pico-8 play session: hold ← + tap ❎, after a click and taps of 🅾, ❎, 🅾+❎, 🅾 in the second before t = 0

[t = 1 s] hold ← ~1s, tap ❎ ~2×
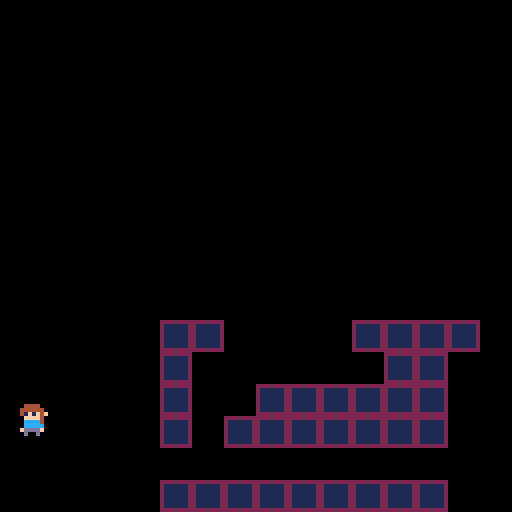
[t = 2 s] hold ← ~2s, tap ❎ ~4×
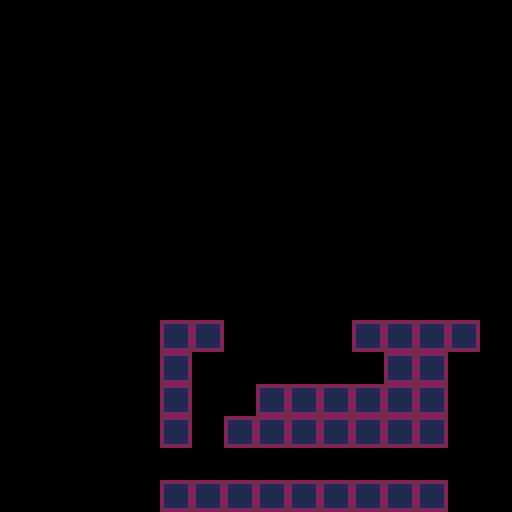

pico-8 cartridge
version 42
__lua__
function _init()
	iplr()
end

function _update60()
	uplr()
end

function _draw()
	cls()
	map()
	dplr()
end
-->8
--player--

function iplr()
	p={
		x=8*8,
		y=8*8,
		dx=1,
		dy=0,
		fr=1,     --frame
		fl=false  --flipped
	}
	
	grvt=1     --gravity
end

function uplr()
	local lx=p.x
	local ly=p.y
	
	if btn(➡️) then
		p.x+=p.dx
		p.fl=false
	elseif btn(⬅️) then
		p.x-=p.dx
		p.fl=true
	end
	
	if btnp(❎) and grounded() then
		p.dy=8
	end
	
	if p.dy>0 then
		p.dy-=1
	end
	
	p.y-=p.dy
	
	if not grounded() then
		p.y+=grvt
	else
		p.y=ly
	end
	
	if collision() then
		p.x=lx
	end
end

function grounded()
	return
		mget(p.x/8,(p.y+8)/8)==2 or
		mget((p.x+7)/8,(p.y+8)/8)==2
end

function collision()
	return
	mget((p.x+2)/8,(p.y+1)/8)==2 or
	mget((p.x+6)/8,(p.y+1)/8)==2 or
	mget((p.x+2)/8,(p.y+7)/8)==2 or
	mget((p.x+6)/8,(p.y+7)/8)==2
end

function dplr()
	spr(p.fr,p.x,p.y,1,1,p.fl)
end
__gfx__
00000000004444002222222200000000000000000000000000000000000000000000000000000000000000000000000000000000000000000000000000000000
00000000044444402111111200000000000000000000000000000000000000000000000000000000000000000000000000000000000000000000000000000000
00700700f4f1f1402111111200000000000000000000000000000000000000000000000000000000000000000000000000000000000000000000000000000000
0007700004ffff002111111200000000000000000000000000000000000000000000000000000000000000000000000000000000000000000000000000000000
0007700004cccc002111111200000000000000000000000000000000000000000000000000000000000000000000000000000000000000000000000000000000
007007000ccccc002111111200000000000000000000000000000000000000000000000000000000000000000000000000000000000000000000000000000000
000000000fddddf02111111200000000000000000000000000000000000000000000000000000000000000000000000000000000000000000000000000000000
0000000000d00d002222222200000000000000000000000000000000000000000000000000000000000000000000000000000000000000000000000000000000
__map__
0000000000000000000000000000000000000000000000000000000000000000000000000000000000000000000000000000000000000000000000000000000000000000000000000000000000000000000000000000000000000000000000000000000000000000000000000000000000000000000000000000000000000000
0000000000000000000000000000000000000000000000000000000000000000000000000000000000000000000000000000000000000000000000000000000000000000000000000000000000000000000000000000000000000000000000000000000000000000000000000000000000000000000000000000000000000000
0000000000000000000000000000000000000000000000000000000000000000000000000000000000000000000000000000000000000000000000000000000000000000000000000000000000000000000000000000000000000000000000000000000000000000000000000000000000000000000000000000000000000000
0000000000000000000000000000000000000000000000000000000000000000000000000000000000000000000000000000000000000000000000000000000000000000000000000000000000000000000000000000000000000000000000000000000000000000000000000000000000000000000000000000000000000000
0000000000000000000000000000000000000000000000000000000000000000000000000000000000000000000000000000000000000000000000000000000000000000000000000000000000000000000000000000000000000000000000000000000000000000000000000000000000000000000000000000000000000000
0000000000000000000000000000000000000000000000000000000000000000000000000000000000000000000000000000000000000000000000000000000000000000000000000000000000000000000000000000000000000000000000000000000000000000000000000000000000000000000000000000000000000000
0000000000000000000000000000000000000000000000000000000000000000000000000000000000000000000000000000000000000000000000000000000000000000000000000000000000000000000000000000000000000000000000000000000000000000000000000000000000000000000000000000000000000000
0000000000000000000000000000000000000000000000000000000000000000000000000000000000000000000000000000000000000000000000000000000000000000000000000000000000000000000000000000000000000000000000000000000000000000000000000000000000000000000000000000000000000000
0000000000000000000000000000000000000000000000000000000000000000000000000000000000000000000000000000000000000000000000000000000000000000000000000000000000000000000000000000000000000000000000000000000000000000000000000000000000000000000000000000000000000000
0000000000000000000000000000000000000000000000000000000000000000000000000000000000000000000000000000000000000000000000000000000000000000000000000000000000000000000000000000000000000000000000000000000000000000000000000000000000000000000000000000000000000000
0000000000020200000000020202020000000000000000000000000000000000000000000000000000000000000000000000000000000000000000000000000000000000000000000000000000000000000000000000000000000000000000000000000000000000000000000000000000000000000000000000000000000000
0000000000020000000000000202000000000000000000000000000000000000000000000000000000000000000000000000000000000000000000000000000000000000000000000000000000000000000000000000000000000000000000000000000000000000000000000000000000000000000000000000000000000000
0000000000020000020202020202000000000000000000000000000000000000000000000000000000000000000000000000000000000000000000000000000000000000000000000000000000000000000000000000000000000000000000000000000000000000000000000000000000000000000000000000000000000000
0000000000020002020202020202000000000000000000000000000000000000000000000000000000000000000000000000000000000000000000000000000000000000000000000000000000000000000000000000000000000000000000000000000000000000000000000000000000000000000000000000000000000000
0000000000000000000000000000000000000000000000000000000000000000000000000000000000000000000000000000000000000000000000000000000000000000000000000000000000000000000000000000000000000000000000000000000000000000000000000000000000000000000000000000000000000000
0000000000020202020202020202000000000000000000000000000000000000000000000000000000000000000000000000000000000000000000000000000000000000000000000000000000000000000000000000000000000000000000000000000000000000000000000000000000000000000000000000000000000000
